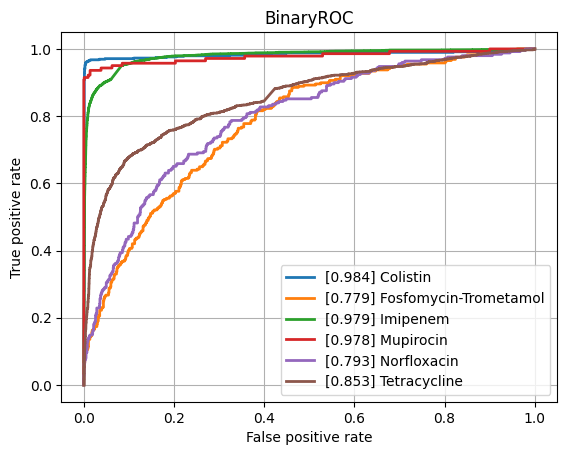

Data behind this chart, as committed beside it:
class, ROCAUC, n_positives, n_negatives
Amikacin, 0.9552, 973, 4658
Amoxicillin-Clavulanic acid, 0.9095, 2725, 4939
Ampicillin, 0.9169, 7251, 5012
Ampicillin-Amoxicillin, 0.9274, 4328, 952
Cefazolin, 0.9277, 842, 1114
Cefepime, 0.9338, 2498, 6361
Cefpodoxime, 0.8632, 485, 893
Ceftazidime, 0.8816, 3071, 10230
Ceftriaxone, 0.8941, 2516, 8585
Cefuroxime, 0.9433, 5767, 1646
Ciprofloxacin, 0.8874, 4183, 13083
Clindamycin, 0.8748, 4251, 5050
Colistin, 0.9838, 587, 3181
Cotrimoxazole, 0.8816, 4839, 13700
Ertapenem, 0.8798, 80, 4584
Erythromycin, 0.8671, 4438, 4239
Fosfomycin, 0.8909, 1437, 6157
Fosfomycin-Trometamol, 0.7788, 288, 967
Fusidic acid, 0.855, 726, 1675
Gentamicin, 0.9667, 6123, 9695
Imipenem, 0.9793, 4826, 12903
Levofloxacin, 0.9369, 2739, 5207
Meropenem, 0.9427, 1502, 12913
Mupirocin, 0.9776, 141, 1152
Nitrofurantoin, 0.8671, 348, 2998
Norfloxacin, 0.7932, 249, 1427
Oxacillin, 0.9147, 2310, 3694
Penicillin, 0.9089, 2424, 927
Piperacillin-Tazobactam, 0.8771, 4194, 11266
Rifampicin, 0.8898, 222, 6196
Teicoplanin, 0.9166, 62, 1638
Tetracycline, 0.8526, 1434, 4876
Tobramycin, 0.9269, 1116, 3828
Vancomycin, 0.9695, 416, 10176
micro, 0.9363, , 
macro, 0.9051, , 
